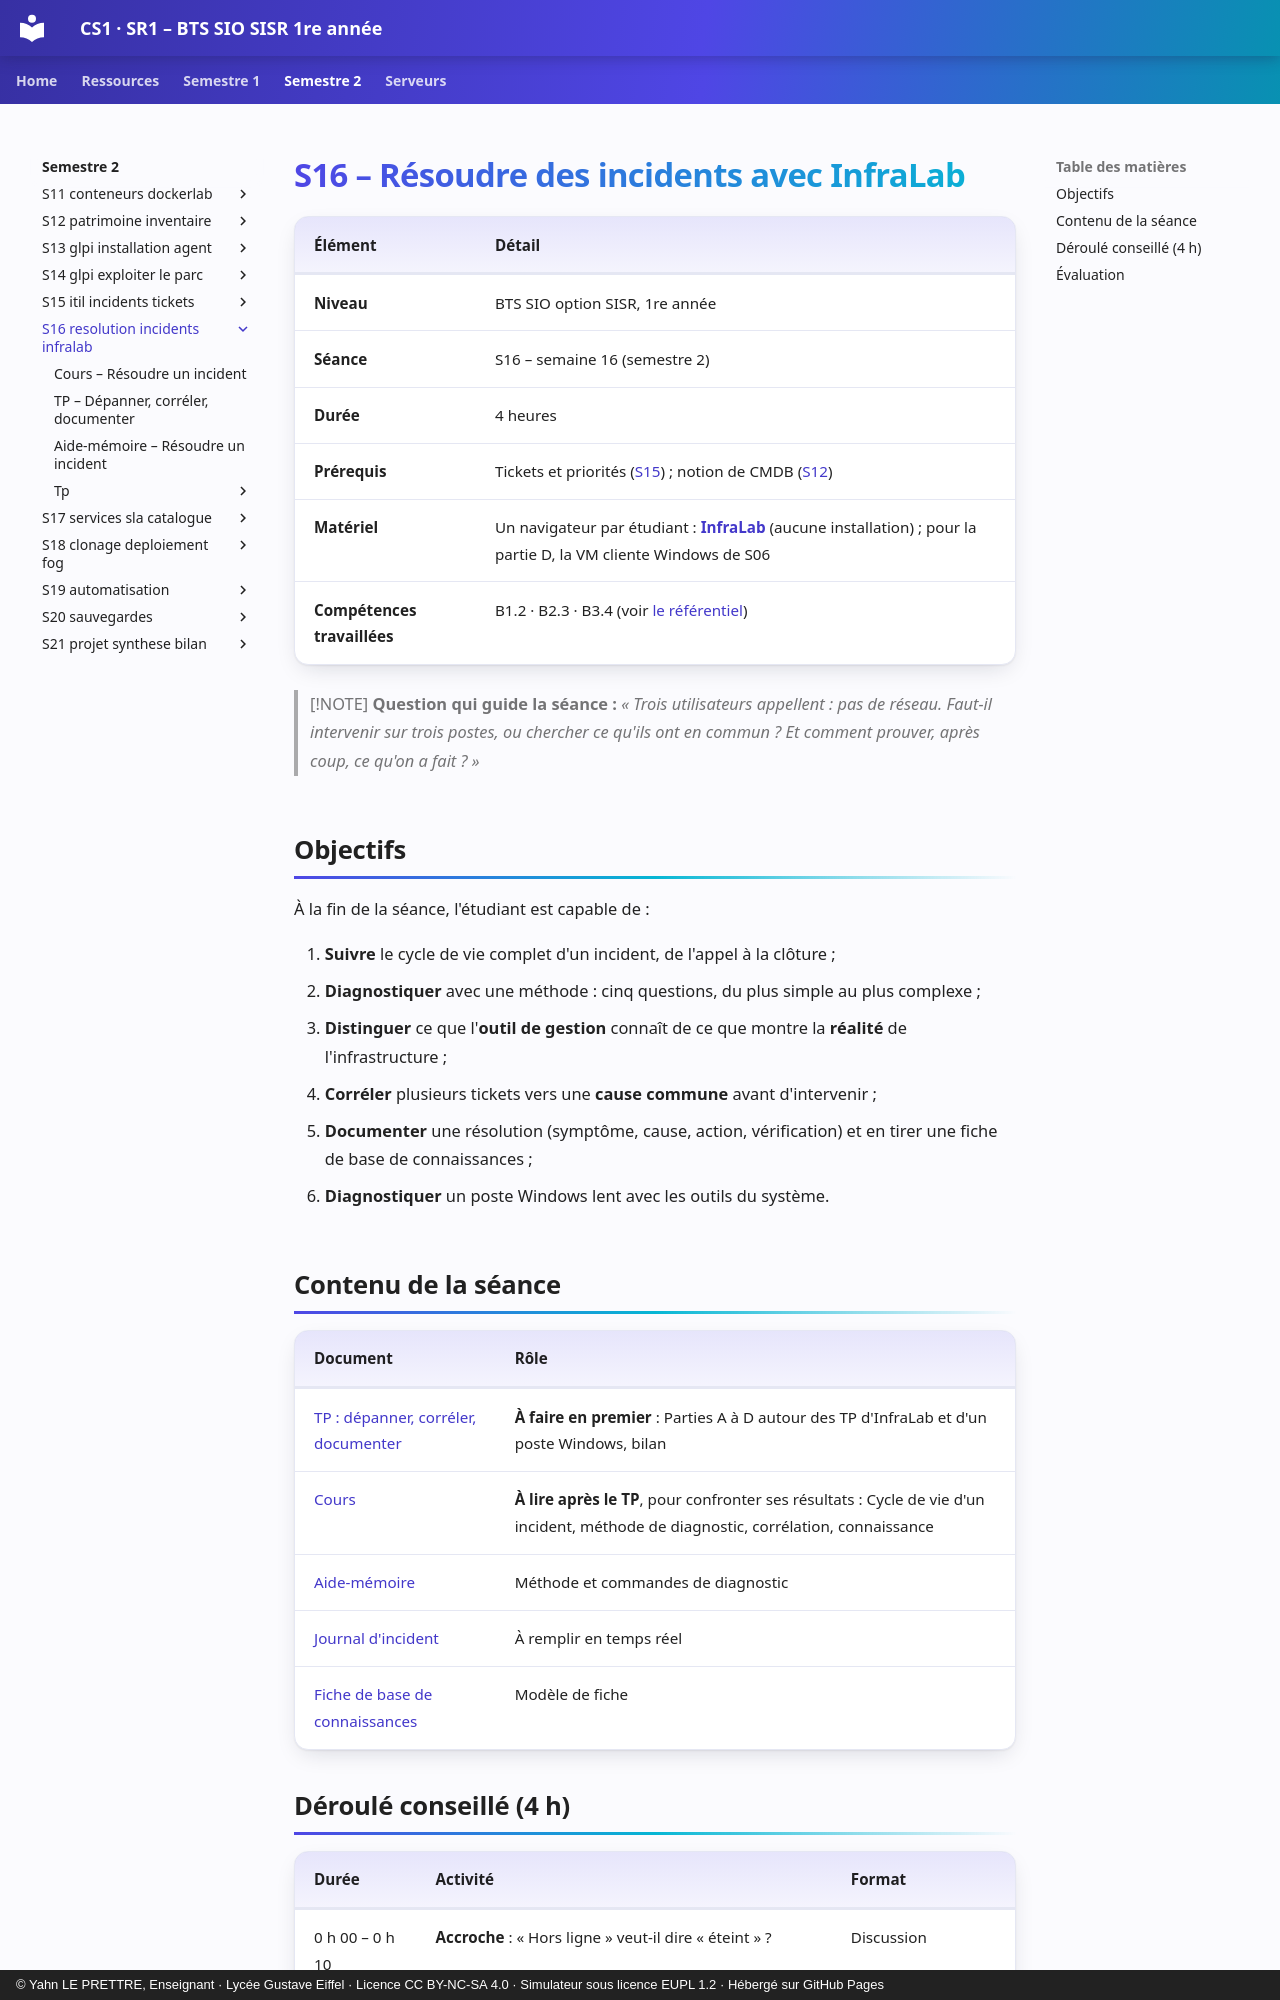

repository: YahnLP/BTS-SIO1-gustave-eiffel · page: semestre-2/S16-resolution-incidents-infralab/index.html · generator: mkdocs · copyright: © Yahn LE PRETTRE, Enseignant · Lycée Gustave Eiffel · Licence CC BY-NC-SA 4.0 · Simulateur sous licence EUPL 1.2 · Hébergé sur GitHub Pages

# S16 – Résoudre des incidents avec InfraLab

| Élément | Détail |
|---|---|
| **Niveau** | BTS SIO option SISR, 1re année |
| **Séance** | S16 – semaine 16 (semestre 2) |
| **Durée** | 4 heures |
| **Prérequis** | Tickets et priorités ([S15](../S15-itil-incidents-tickets/README.md)) ; notion de CMDB ([S12](../S12-patrimoine-inventaire/README.md)) |
| **Matériel** | Un navigateur par étudiant : **[InfraLab](https://yahnlp.github.io/InfraLab/)** (aucune installation) ; pour la partie D, la VM cliente Windows de S06 |
| **Compétences travaillées** | B1.2 · B2.3 · B3.4 (voir [le référentiel](../../ressources/referentiel.md)) |

> [!NOTE]
> **Question qui guide la séance :** *« Trois utilisateurs appellent : pas de réseau. Faut-il intervenir sur trois postes, ou chercher ce qu'ils ont en commun ? Et comment prouver, après coup, ce qu'on a fait ? »*

## Objectifs

À la fin de la séance, l'étudiant est capable de :

1. **Suivre** le cycle de vie complet d'un incident, de l'appel à la clôture ;
2. **Diagnostiquer** avec une méthode : cinq questions, du plus simple au plus complexe ;
3. **Distinguer** ce que l'**outil de gestion** connaît de ce que montre la **réalité** de l'infrastructure ;
4. **Corréler** plusieurs tickets vers une **cause commune** avant d'intervenir ;
5. **Documenter** une résolution (symptôme, cause, action, vérification) et en tirer une fiche de base de connaissances ;
6. **Diagnostiquer** un poste Windows lent avec les outils du système.

## Contenu de la séance

| Document | Rôle |
|---|---|
| [TP : dépanner, corréler, documenter](02-tp.md) | **À faire en premier** : Parties A à D autour des TP d'InfraLab et d'un poste Windows, bilan |
| [Cours](01-cours.md) | **À lire après le TP**, pour confronter ses résultats : Cycle de vie d'un incident, méthode de diagnostic, corrélation, connaissance |
| [Aide-mémoire](03-aide-memoire.md) | Méthode et commandes de diagnostic |
| [Journal d'incident](tp/journal-incident.md) | À remplir en temps réel |
| [Fiche de base de connaissances](tp/fiche-base-de-connaissances.md) | Modèle de fiche |
